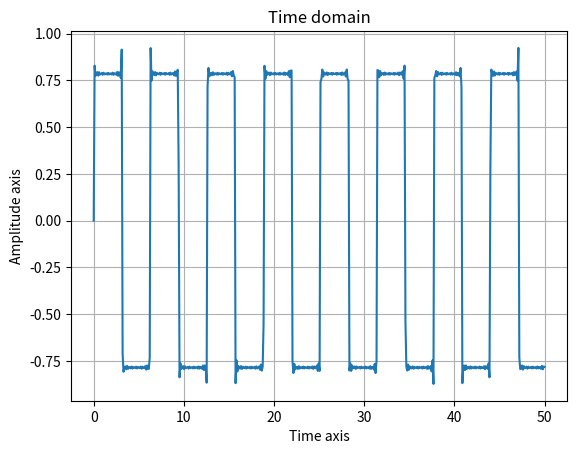

Write Python code to recreate this figure. (Note: this script raises an exception after producing the figure.)
import numpy
import matplotlib.pyplot as plot
import scipy.fftpack




def square_wave_creator(x_axis,square_accuracy):
    y = 0
    temp = 1
    for z in range(0, square_accuracy):
        y = y + numpy.sin(x_axis*temp)/temp
        temp = temp + 2
    return y


def main():
    N = 500
    # sample spacing
    T = 1.0 / 10
    x = numpy.linspace(0.0, N * T, N)
    y = square_wave_creator(x,50) # Creating a square wave like signal from pure sine waves


    fig, ax = plot.subplots()
    ax.plot(x,y)
    plot.grid()
    plot.xlabel("Time axis")
    plot.ylabel("Amplitude axis")
    plot.title("Time domain")
    plot.show()

    yfour = scipy.fftpack.fft(y)
    xfour = numpy.linspace(0.0, 1.0 / (2.0 * T), N / 2)

    fig1, ax1 = plot.subplots()
    ax1.plot(xfour, 2.0 / N * numpy.abs(yfour[:N // 2]))
    plot.xlabel("Frequency axis")
    plot.ylabel("Amplitude axis")
    plot.title("Frequency domain")
    plot.grid()
    plot.show()

if __name__ == "__main__":
    main()